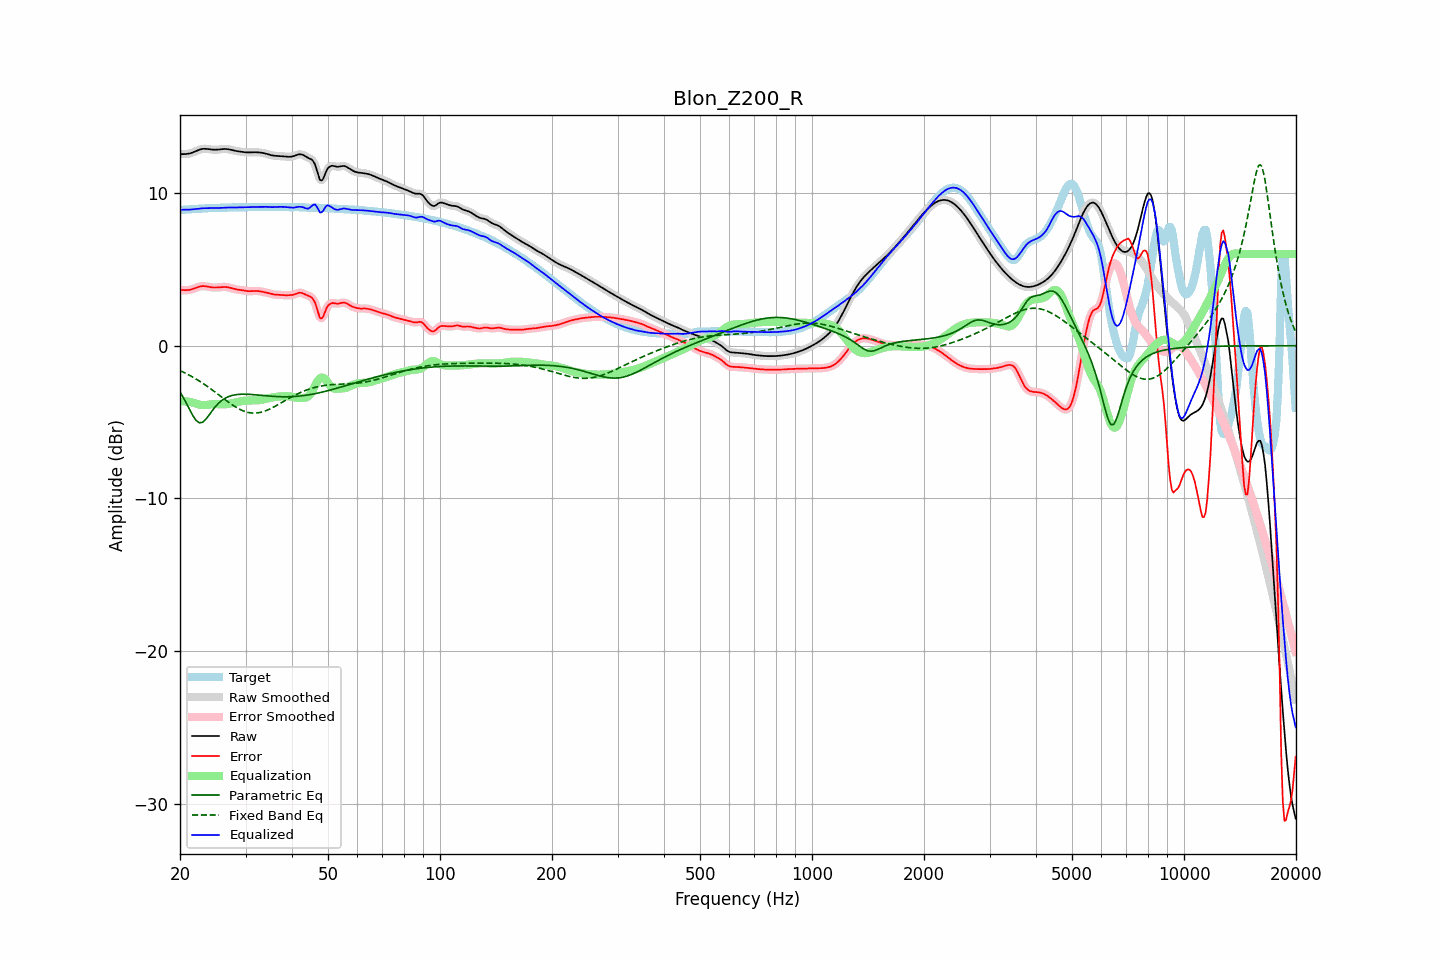

Source data for this figure (header and first rows):
frequency, raw, error, smoothed, error_smoothed, equalization, parametric_eq, fixed_band_eq, equalized_raw, equalized_smoothed, target
20.00, 12.55, 3.66, 12.55, 3.66, -3.65, -3.03, -1.63, 8.90, 8.90, 8.89
20.20, 12.55, 3.65, 12.55, 3.65, -3.64, -3.21, -1.68, 8.91, 8.90, 8.90
20.40, 12.55, 3.64, 12.55, 3.64, -3.64, -3.38, -1.73, 8.91, 8.90, 8.90
20.61, 12.55, 3.64, 12.55, 3.64, -3.64, -3.57, -1.78, 8.91, 8.91, 8.91
20.81, 12.56, 3.64, 12.56, 3.64, -3.65, -3.77, -1.83, 8.91, 8.91, 8.92
21.02, 12.57, 3.65, 12.57, 3.64, -3.66, -3.98, -1.89, 8.91, 8.91, 8.93
21.23, 12.59, 3.66, 12.59, 3.66, -3.68, -4.19, -1.94, 8.91, 8.92, 8.93
21.44, 12.62, 3.68, 12.62, 3.68, -3.70, -4.38, -2.00, 8.93, 8.93, 8.94
21.66, 12.66, 3.72, 12.66, 3.72, -3.73, -4.58, -2.06, 8.93, 8.93, 8.94
21.87, 12.70, 3.76, 12.70, 3.76, -3.76, -4.74, -2.12, 8.94, 8.94, 8.95
22.09, 12.75, 3.80, 12.75, 3.80, -3.80, -4.89, -2.18, 8.95, 8.95, 8.95
22.31, 12.80, 3.84, 12.79, 3.83, -3.83, -4.97, -2.25, 8.97, 8.97, 8.96
22.54, 12.84, 3.87, 12.84, 3.87, -3.86, -5.05, -2.31, 8.98, 8.98, 8.97
22.76, 12.87, 3.89, 12.87, 3.89, -3.88, -5.03, -2.38, 8.99, 8.99, 8.98
22.99, 12.89, 3.90, 12.89, 3.90, -3.89, -5.02, -2.45, 9.00, 9.00, 8.99
23.22, 12.90, 3.90, 12.90, 3.90, -3.89, -4.92, -2.52, 9.01, 9.01, 9.00
23.45, 12.90, 3.89, 12.90, 3.89, -3.88, -4.83, -2.59, 9.01, 9.01, 9.00
23.69, 12.89, 3.87, 12.89, 3.87, -3.87, -4.69, -2.66, 9.01, 9.01, 9.01
23.92, 12.87, 3.85, 12.87, 3.85, -3.86, -4.55, -2.74, 9.01, 9.01, 9.02
24.16, 12.86, 3.84, 12.86, 3.84, -3.84, -4.41, -2.82, 9.01, 9.01, 9.02
24.40, 12.85, 3.82, 12.85, 3.82, -3.83, -4.26, -2.89, 9.01, 9.01, 9.02
24.65, 12.84, 3.81, 12.84, 3.81, -3.82, -4.12, -2.97, 9.01, 9.02, 9.03
24.89, 12.84, 3.81, 12.84, 3.81, -3.82, -3.99, -3.05, 9.02, 9.02, 9.03
25.14, 12.84, 3.82, 12.84, 3.82, -3.82, -3.88, -3.13, 9.02, 9.02, 9.03
25.39, 12.85, 3.82, 12.85, 3.82, -3.83, -3.76, -3.21, 9.02, 9.02, 9.03
25.65, 12.86, 3.84, 12.86, 3.84, -3.83, -3.67, -3.29, 9.03, 9.03, 9.03
25.91, 12.87, 3.85, 12.87, 3.85, -3.84, -3.58, -3.37, 9.03, 9.03, 9.03
26.16, 12.88, 3.85, 12.88, 3.85, -3.84, -3.51, -3.45, 9.04, 9.04, 9.03
26.43, 12.89, 3.85, 12.89, 3.85, -3.84, -3.44, -3.53, 9.05, 9.05, 9.04
26.69, 12.88, 3.84, 12.88, 3.84, -3.83, -3.39, -3.61, 9.05, 9.05, 9.04
26.96, 12.87, 3.82, 12.87, 3.82, -3.81, -3.34, -3.69, 9.06, 9.06, 9.05
27.23, 12.85, 3.80, 12.85, 3.80, -3.79, -3.30, -3.76, 9.06, 9.06, 9.05
27.50, 12.82, 3.77, 12.83, 3.77, -3.77, -3.27, -3.84, 9.05, 9.05, 9.06
27.77, 12.80, 3.74, 12.80, 3.74, -3.75, -3.24, -3.91, 9.05, 9.05, 9.06
28.05, 12.77, 3.71, 12.78, 3.71, -3.72, -3.22, -3.98, 9.05, 9.05, 9.06
28.33, 12.75, 3.69, 12.75, 3.69, -3.70, -3.21, -4.04, 9.06, 9.06, 9.06
28.62, 12.74, 3.67, 12.74, 3.68, -3.68, -3.19, -4.10, 9.06, 9.06, 9.06
28.90, 12.72, 3.66, 12.72, 3.66, -3.66, -3.18, -4.16, 9.06, 9.06, 9.06
29.19, 12.71, 3.65, 12.71, 3.65, -3.64, -3.18, -4.21, 9.07, 9.07, 9.06
29.48, 12.69, 3.63, 12.69, 3.63, -3.62, -3.17, -4.25, 9.07, 9.07, 9.06
29.78, 12.68, 3.61, 12.68, 3.61, -3.61, -3.17, -4.30, 9.07, 9.07, 9.07
30.08, 12.67, 3.59, 12.67, 3.59, -3.60, -3.18, -4.33, 9.07, 9.07, 9.07
30.38, 12.66, 3.58, 12.66, 3.58, -3.59, -3.18, -4.36, 9.07, 9.07, 9.08
30.68, 12.66, 3.57, 12.66, 3.57, -3.58, -3.18, -4.38, 9.08, 9.08, 9.09
30.99, 12.66, 3.57, 12.66, 3.57, -3.58, -3.19, -4.40, 9.08, 9.08, 9.09
31.30, 12.67, 3.58, 12.67, 3.58, -3.58, -3.20, -4.41, 9.09, 9.09, 9.09
31.61, 12.67, 3.59, 12.67, 3.59, -3.58, -3.21, -4.42, 9.09, 9.09, 9.09
31.93, 12.67, 3.59, 12.67, 3.59, -3.58, -3.22, -4.41, 9.09, 9.09, 9.08
32.24, 12.67, 3.59, 12.67, 3.59, -3.58, -3.23, -4.40, 9.09, 9.09, 9.08
32.57, 12.66, 3.58, 12.66, 3.57, -3.57, -3.24, -4.39, 9.09, 9.09, 9.08
32.89, 12.65, 3.56, 12.65, 3.56, -3.56, -3.25, -4.37, 9.09, 9.09, 9.09
33.22, 12.64, 3.54, 12.64, 3.54, -3.54, -3.26, -4.34, 9.10, 9.10, 9.10
33.55, 12.62, 3.52, 12.62, 3.52, -3.52, -3.27, -4.31, 9.10, 9.10, 9.10
33.89, 12.59, 3.50, 12.59, 3.50, -3.49, -3.28, -4.27, 9.10, 9.10, 9.10
34.23, 12.56, 3.47, 12.56, 3.47, -3.47, -3.28, -4.23, 9.10, 9.09, 9.09
34.57, 12.53, 3.44, 12.53, 3.44, -3.44, -3.29, -4.19, 9.09, 9.09, 9.09
34.92, 12.50, 3.41, 12.50, 3.41, -3.42, -3.30, -4.14, 9.08, 9.08, 9.08
35.27, 12.47, 3.39, 12.47, 3.39, -3.39, -3.31, -4.09, 9.08, 9.08, 9.08
35.62, 12.45, 3.36, 12.45, 3.37, -3.38, -3.32, -4.03, 9.08, 9.08, 9.09
35.97, 12.44, 3.35, 12.44, 3.35, -3.36, -3.32, -3.98, 9.08, 9.08, 9.09
... 635 more rows
